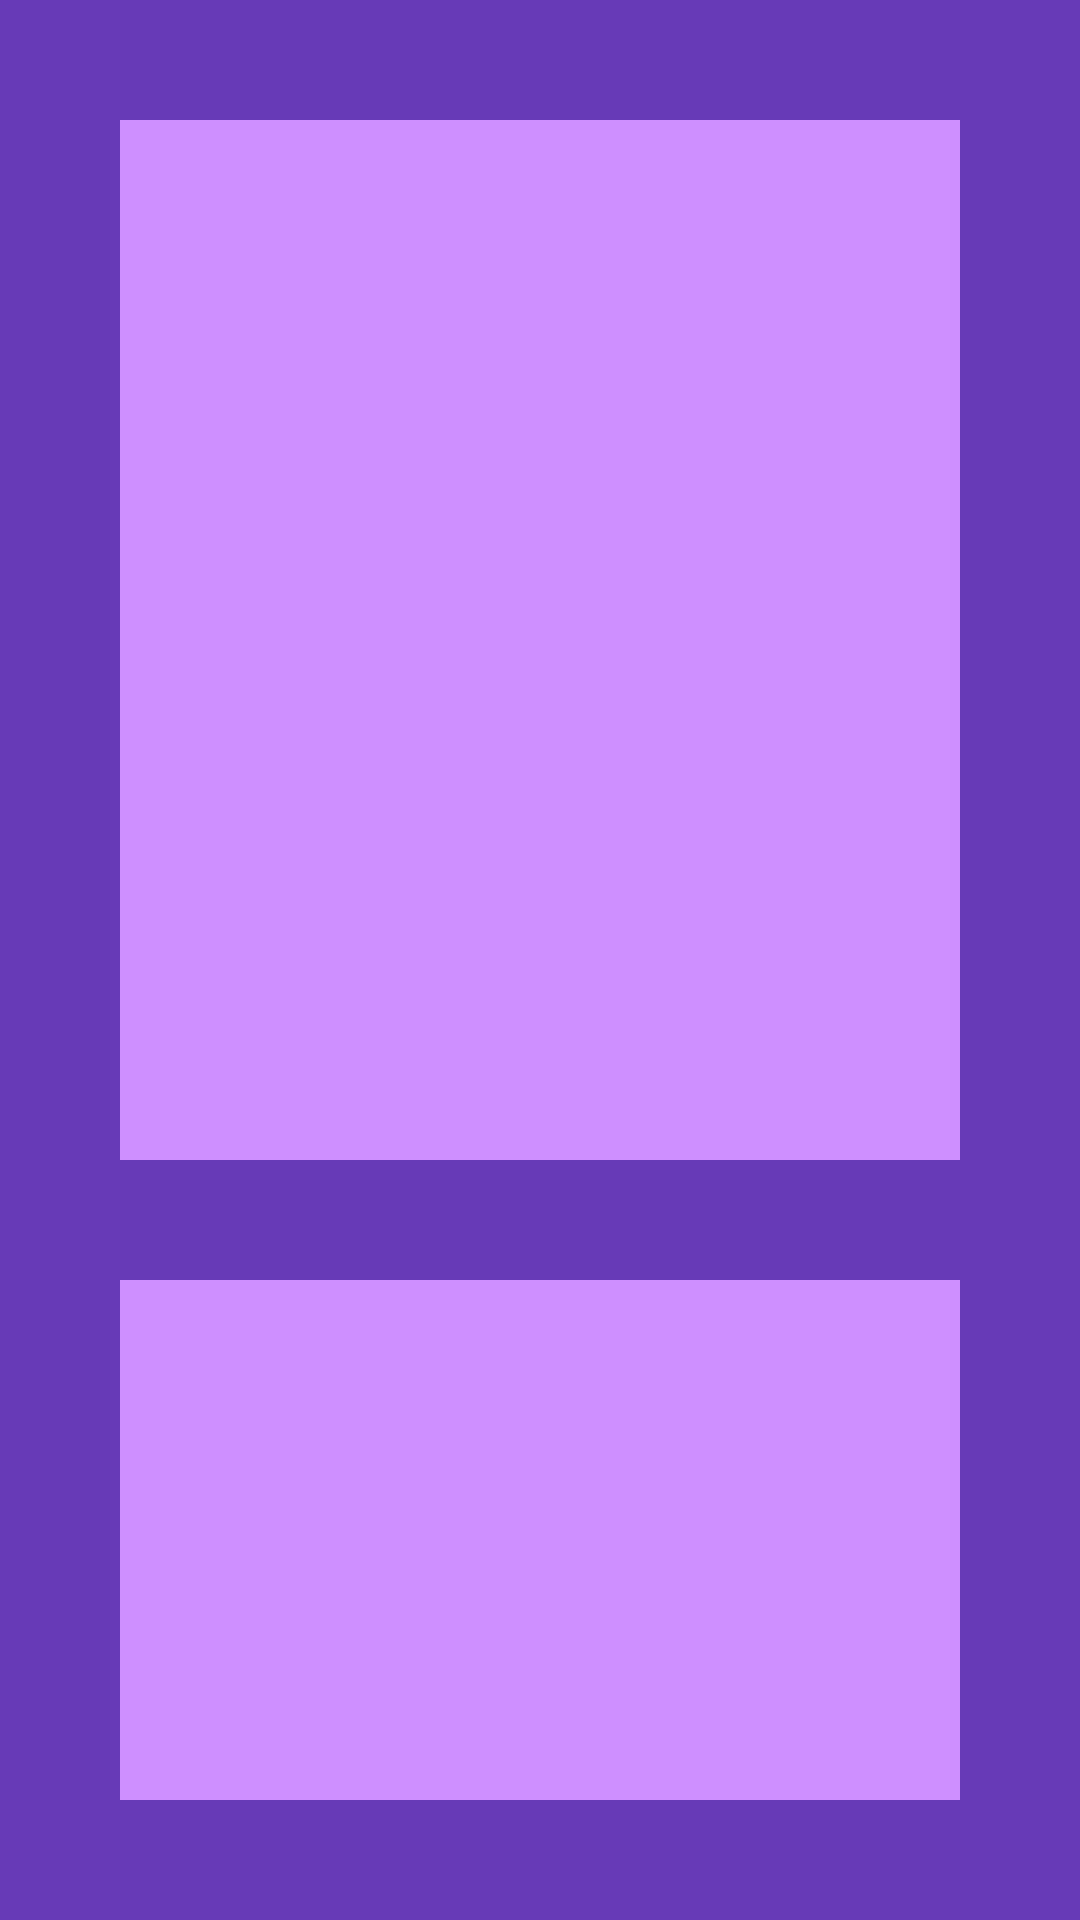

Android layout source for this screen:
<!-- AndroidManifest.xml: application theme Theme.Homeworkconstraints -->
<!-- res/layout/task3constraintlayout.xml -->
<?xml version="1.0" encoding="utf-8"?>
<androidx.constraintlayout.widget.ConstraintLayout xmlns:android="http://schemas.android.com/apk/res/android"
    android:layout_width="match_parent"
    android:layout_height="match_parent"
    xmlns:app="http://schemas.android.com/apk/res-auto"
    android:background="#673AB7"
    android:padding="40dp">
    <View
        android:id="@+id/view1"
        android:layout_width="0dp"
        android:layout_height="0dp"
        android:background="#CE8FFF"
        app:layout_constraintStart_toStartOf="parent"
        app:layout_constraintTop_toTopOf="parent"
        app:layout_constraintEnd_toEndOf="parent"
        app:layout_constraintBottom_toTopOf="@id/view2"
        app:layout_constraintVertical_weight="2"
        android:layout_marginBottom="40dp"
        />
    <View
        android:id="@+id/view2"
        android:layout_width="0dp"
        android:layout_height="0dp"
        android:background="#CE8FFF"
        app:layout_constraintStart_toStartOf="parent"
        app:layout_constraintEnd_toEndOf="parent"
        app:layout_constraintTop_toBottomOf="@id/view1"
        app:layout_constraintBottom_toBottomOf="parent"
        app:layout_constraintVertical_weight="1"
        />

</androidx.constraintlayout.widget.ConstraintLayout>
<!-- resources referenced by this layout -->
<resources>
  <style name="Theme.Homeworkconstraints" parent="Base.Theme.Homeworkconstraints" />
  <style name="Base.Theme.Homeworkconstraints" parent="Theme.Material3.DayNight.NoActionBar">
          
          
      </style>
</resources>
